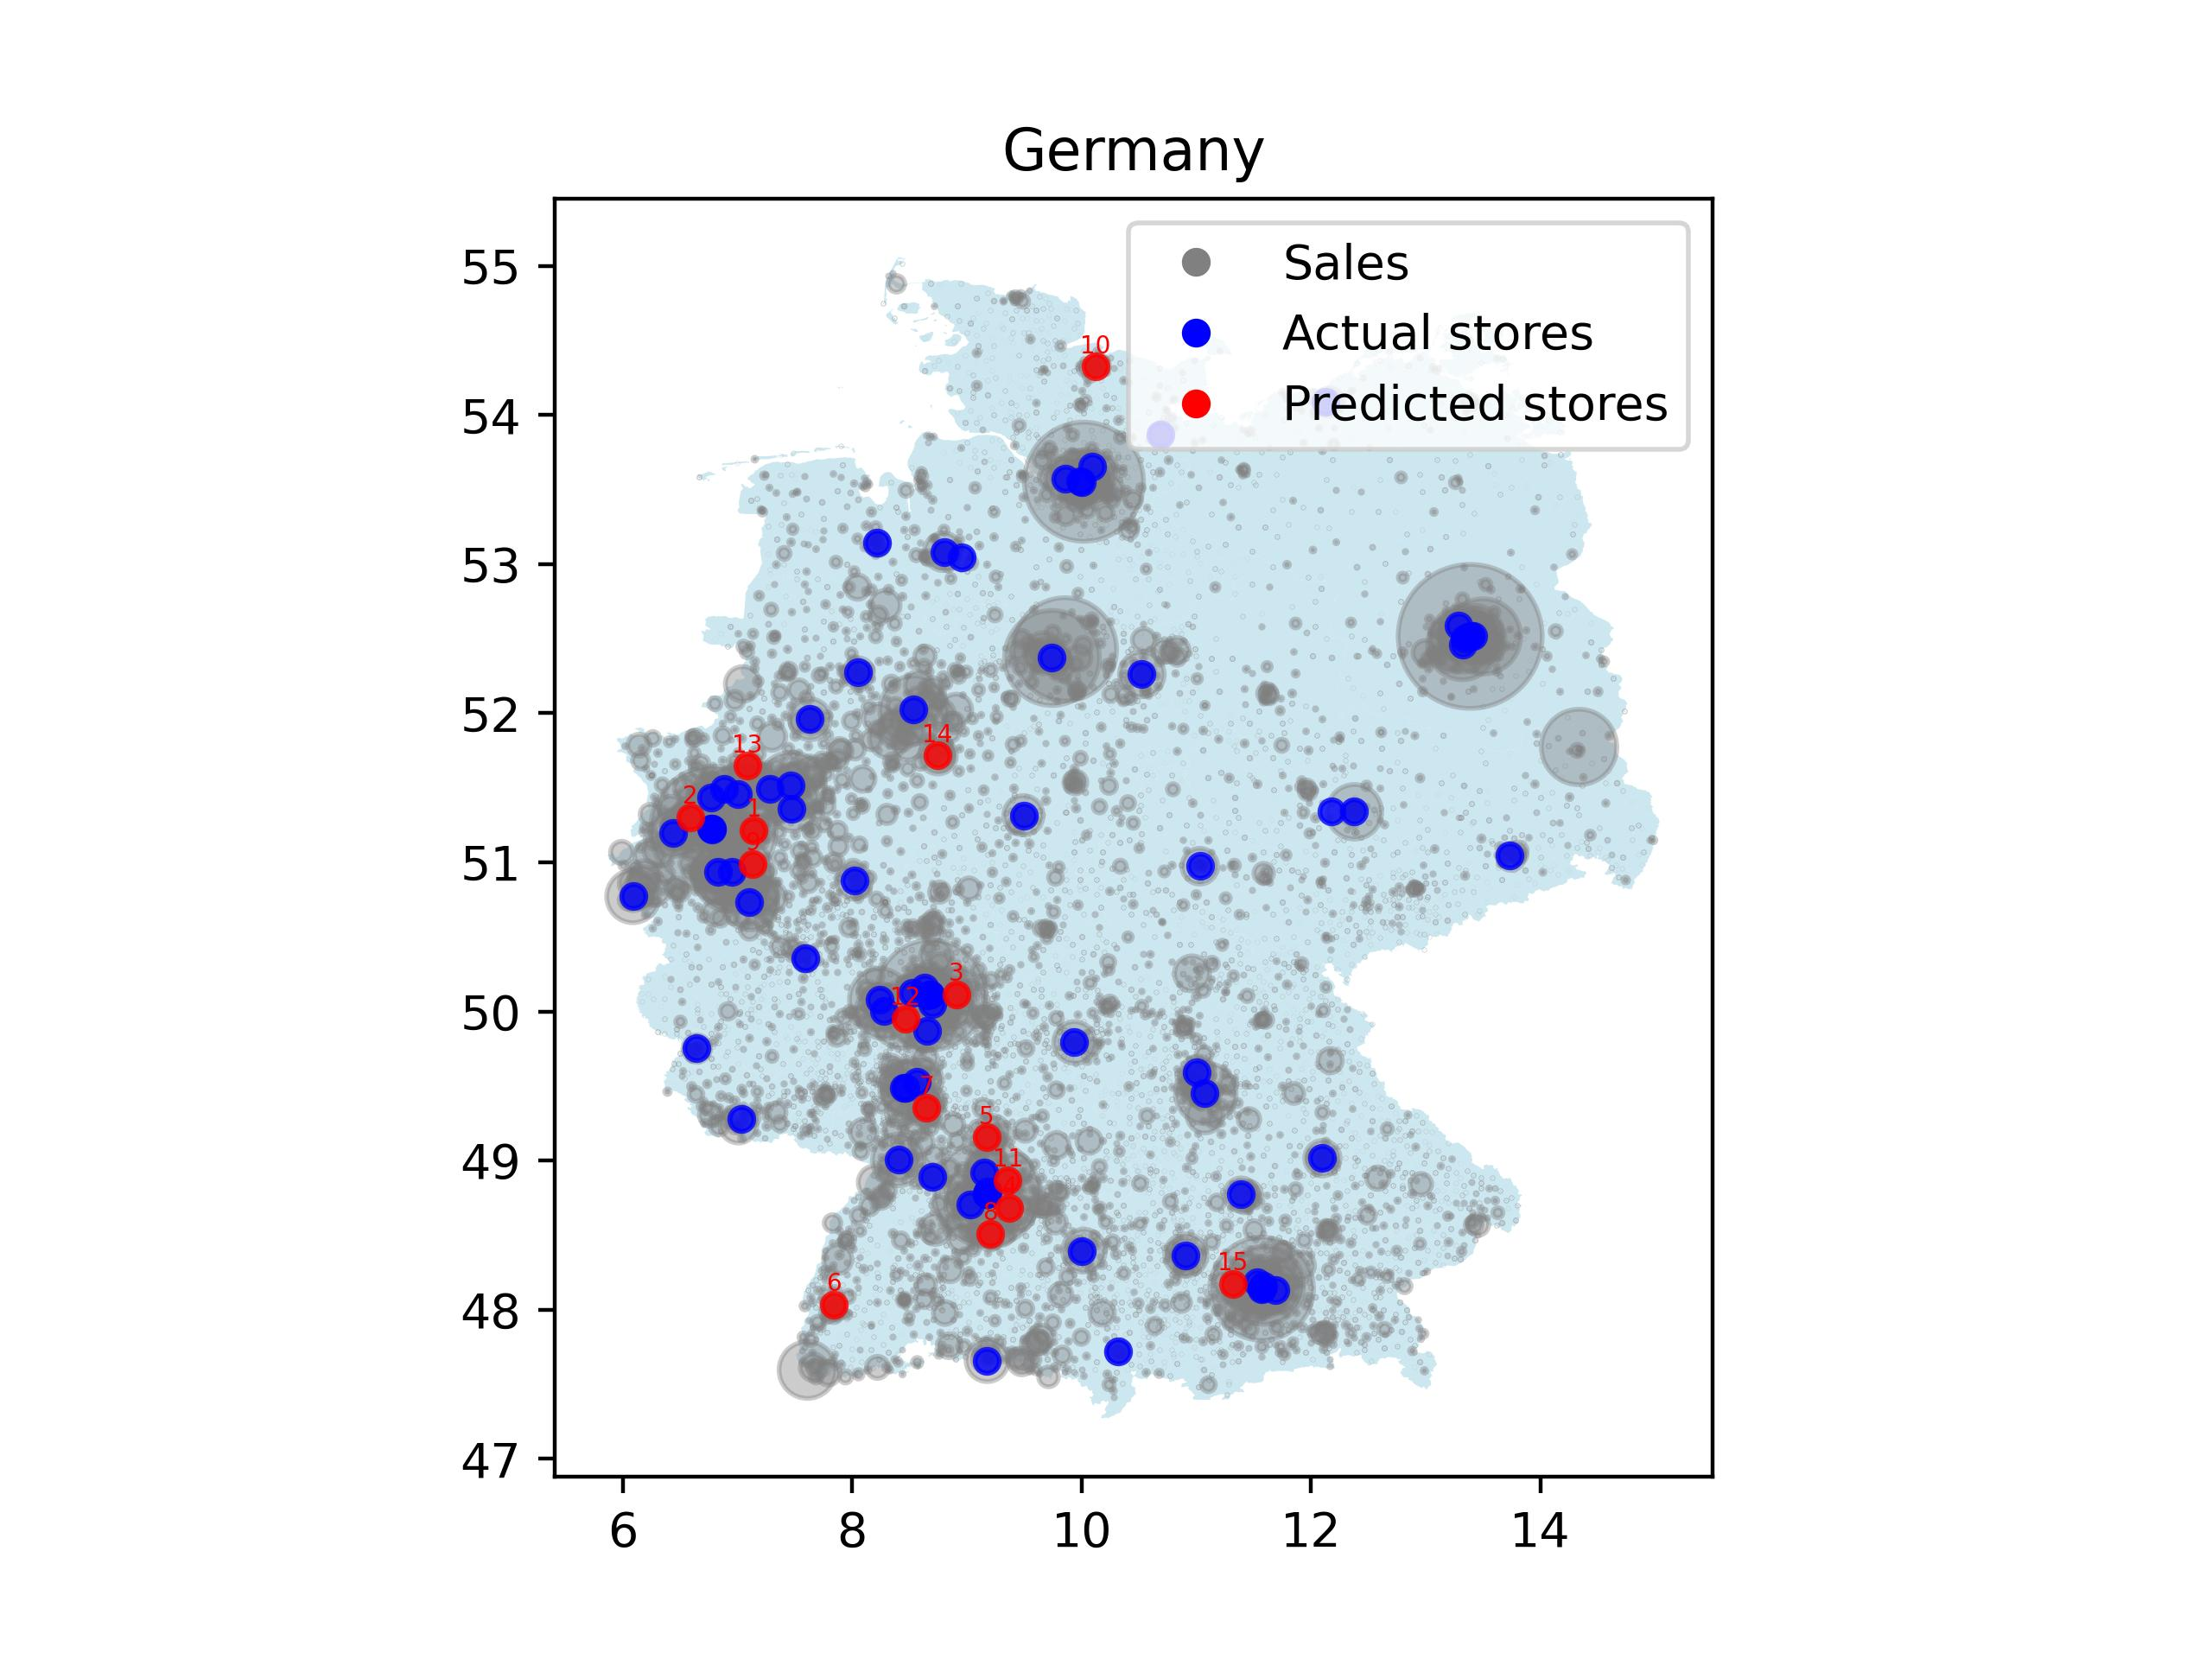

Data behind this chart, as committed beside it:
zipcode, longitude, latitude, units
42349, 7.142, 51.22, 129908
47807, 6.59, 51.3, 119439
63456, 8.911, 50.11, 111574
73257, 9.369, 48.68, 98906
74078, 9.175, 49.16, 98041
79108, 7.842, 48.03, 97280
69207, 8.65, 49.35, 94373
72760, 9.204, 48.51, 90634
51465, 7.129, 50.99, 86081
24116, 10.12, 54.33, 77656
71409, 9.355, 48.87, 75358
64569, 8.463, 49.95, 68086
45768, 7.085, 51.65, 64583
33102, 8.742, 51.72, 64062
82223, 11.32, 48.17, 60298
